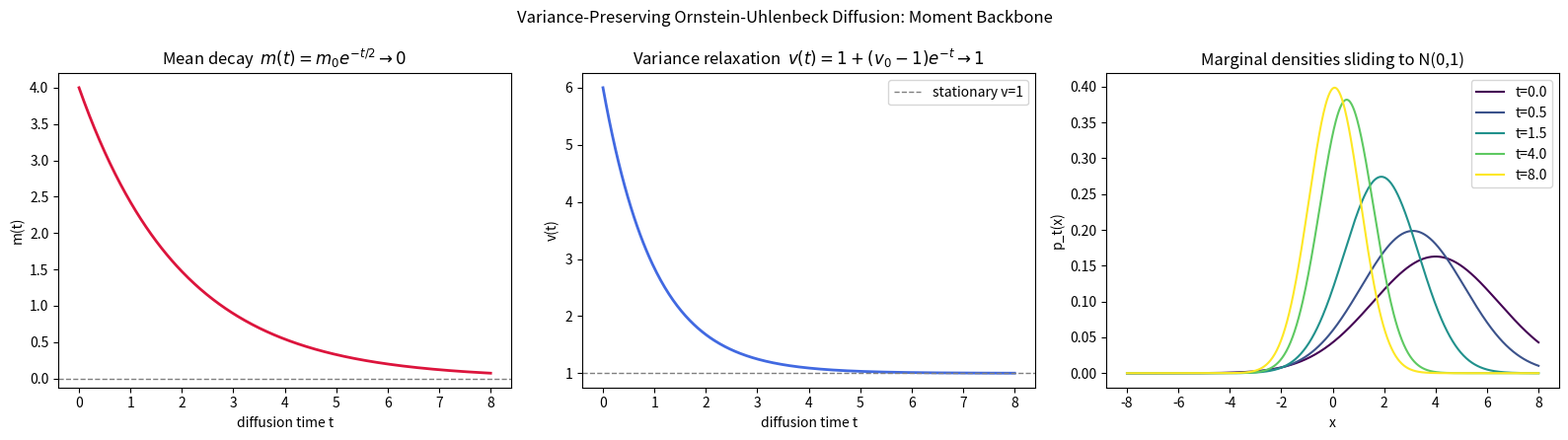

The script that saved this image:
"""Visualization of the VP-OU marginals: mean decay, variance relaxation,
and the Gaussian marginal densities sliding toward the standard normal."""
from typing import List
import math
import numpy as np
import matplotlib.pyplot as plt


def vp_mean(m0: float, t: float) -> float:
    return m0 * math.exp(-t / 2.0)


def vp_var(v0: float, t: float) -> float:
    return 1.0 + (v0 - 1.0) * math.exp(-t)


def gaussian_pdf(m: float, var: float, x: np.ndarray) -> np.ndarray:
    return np.exp(-(x - m) ** 2 / (2 * var)) / math.sqrt(2 * math.pi * var)


def main() -> None:
    m0, v0 = 4.0, 6.0
    ts = np.linspace(0, 8, 400)
    means = [vp_mean(m0, t) for t in ts]
    varis = [vp_var(v0, t) for t in ts]

    fig, axes = plt.subplots(1, 3, figsize=(16, 4.5))

    axes[0].plot(ts, means, color="crimson", lw=2)
    axes[0].axhline(0, color="gray", ls="--", lw=1)
    axes[0].set_title(r"Mean decay  $m(t)=m_0 e^{-t/2}\to 0$")
    axes[0].set_xlabel("diffusion time t"); axes[0].set_ylabel("m(t)")

    axes[1].plot(ts, varis, color="royalblue", lw=2)
    axes[1].axhline(1, color="gray", ls="--", lw=1, label="stationary v=1")
    axes[1].set_title(r"Variance relaxation  $v(t)=1+(v_0-1)e^{-t}\to 1$")
    axes[1].set_xlabel("diffusion time t"); axes[1].set_ylabel("v(t)"); axes[1].legend()

    x = np.linspace(-8, 8, 600)
    for t, color in zip([0.0, 0.5, 1.5, 4.0, 8.0], plt.cm.viridis(np.linspace(0, 1, 5))):
        axes[2].plot(x, gaussian_pdf(vp_mean(m0, t), vp_var(v0, t), x),
                     color=color, label=f"t={t}")
    axes[2].set_title("Marginal densities sliding to N(0,1)")
    axes[2].set_xlabel("x"); axes[2].set_ylabel("p_t(x)"); axes[2].legend()

    fig.suptitle("Variance-Preserving Ornstein-Uhlenbeck Diffusion: Moment Backbone")
    fig.tight_layout()
    fig.savefig("vpou_backbone.png", dpi=150)
    print("saved vpou_backbone.png")


if __name__ == "__main__":
    main()
